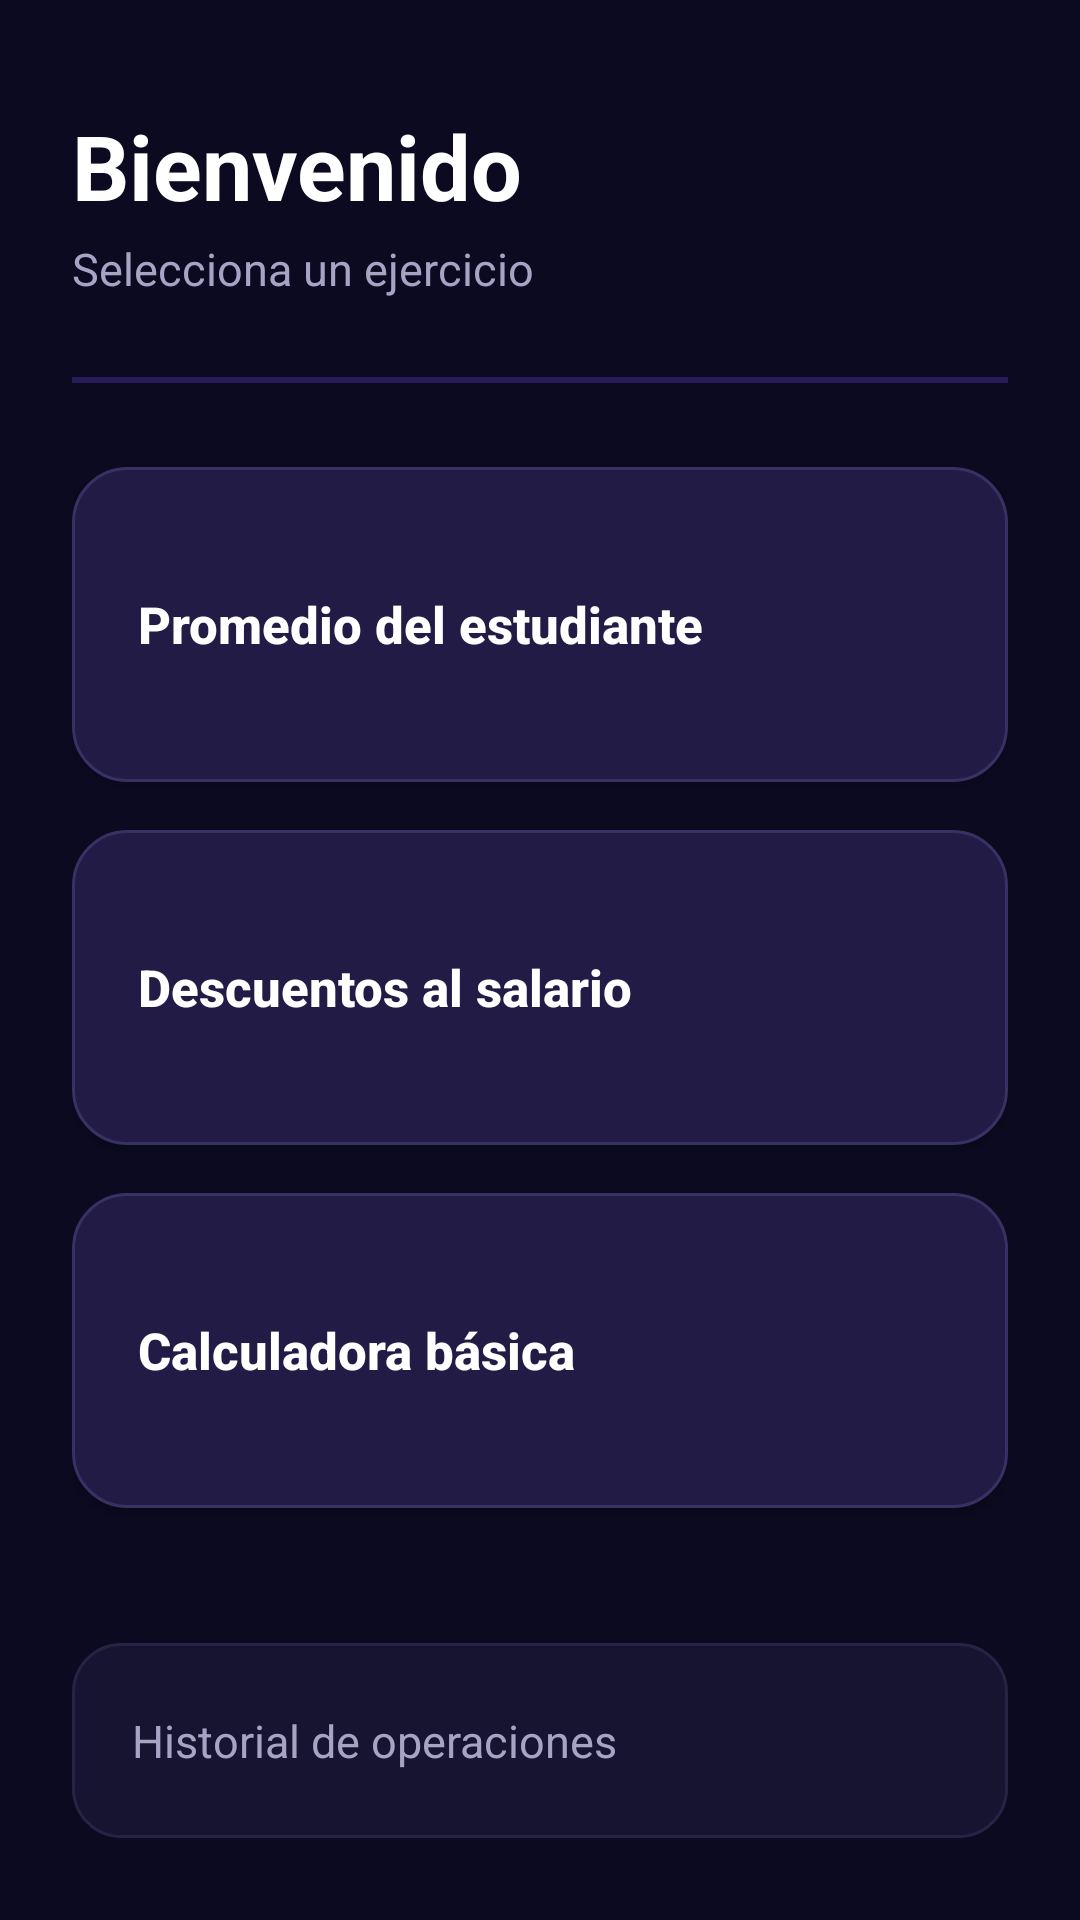

Android layout source for this screen:
<!-- AndroidManifest.xml: application theme Theme.Desafio01DSM -->
<!-- res/layout/activity_main.xml -->
<?xml version="1.0" encoding="utf-8"?>
<ScrollView xmlns:android="http://schemas.android.com/apk/res/android"
    android:layout_width="match_parent"
    android:layout_height="match_parent"
    android:background="@color/background_principal"
    android:fillViewport="true">

    <LinearLayout
        android:layout_width="match_parent"
        android:layout_height="wrap_content"
        android:orientation="vertical"
        android:paddingStart="@dimen/main_padding_horizontal"
        android:paddingEnd="@dimen/main_padding_horizontal"
        android:paddingTop="@dimen/main_padding_top"
        android:paddingBottom="@dimen/activity_margin">

        
        <LinearLayout
            android:layout_width="match_parent"
            android:layout_height="wrap_content"
            android:orientation="horizontal"
            android:gravity="center_vertical"
            android:layout_marginBottom="@dimen/element_margin">

            <LinearLayout
                android:layout_width="match_parent"
                android:layout_height="wrap_content"
                android:orientation="vertical">

                <TextView
                    android:layout_width="wrap_content"
                    android:layout_height="wrap_content"
                    android:text="@string/bienvenido"
                    android:textColor="@color/white"
                    android:textSize="@dimen/main_title_size"
                    android:textStyle="bold" />

                <TextView
                    android:layout_width="wrap_content"
                    android:layout_height="wrap_content"
                    android:text="@string/subtitulo_principal"
                    android:textColor="@color/texto_secundario"
                    android:textSize="@dimen/main_subtitle_size"
                    android:layout_marginTop="@dimen/main_small_margin" />

            </LinearLayout>

        </LinearLayout>

        
        <View
            android:layout_width="match_parent"
            android:layout_height="@dimen/main_divider_height"
            android:background="@color/color_decoracion"
            android:alpha="0.35"
            android:layout_marginTop="@dimen/main_divider_margin_top"
            android:layout_marginBottom="@dimen/main_divider_margin_bottom" />

        
        <Button
            android:id="@+id/btnEjercicioPromedio"
            android:layout_width="match_parent"
            android:layout_height="@dimen/main_button_height"
            android:text="@string/ejercicio_promedio"
            android:textColor="@color/white"
            android:textSize="@dimen/main_button_text_size"
            android:textStyle="bold"
            android:gravity="center_vertical"
            android:paddingStart="@dimen/main_button_padding_start"
            android:paddingEnd="@dimen/main_button_padding_end"
            android:textAllCaps="false"
            android:background="@drawable/bg_tarjeta_principal"
            android:elevation="@dimen/main_button_elevation" />

        
        <Button
            android:id="@+id/btnEjercicioSalario"
            android:layout_width="match_parent"
            android:layout_height="@dimen/main_button_height"
            android:layout_marginTop="@dimen/main_button_margin_top"
            android:text="@string/ejercicio_salario"
            android:textColor="@color/white"
            android:textSize="@dimen/main_button_text_size"
            android:textStyle="bold"
            android:gravity="center_vertical"
            android:paddingStart="@dimen/main_button_padding_start"
            android:paddingEnd="@dimen/main_button_padding_end"
            android:textAllCaps="false"
            android:background="@drawable/bg_tarjeta_principal"
            android:elevation="@dimen/main_button_elevation" />

        
        <Button
            android:id="@+id/btnEjercicioCalculadora"
            android:layout_width="match_parent"
            android:layout_height="@dimen/main_button_height"
            android:layout_marginTop="@dimen/main_button_margin_top"
            android:text="@string/ejercicio_calculadora"
            android:textColor="@color/white"
            android:textSize="@dimen/main_button_text_size"
            android:textStyle="bold"
            android:gravity="center_vertical"
            android:paddingStart="@dimen/main_button_padding_start"
            android:paddingEnd="@dimen/main_button_padding_end"
            android:textAllCaps="false"
            android:background="@drawable/bg_tarjeta_principal"
            android:elevation="@dimen/main_button_elevation" />

        
        <Space
            android:layout_width="match_parent"
            android:layout_height="@dimen/main_space_height" />

        
        <LinearLayout
            android:layout_width="match_parent"
            android:layout_height="@dimen/main_history_height"
            android:gravity="center_vertical"
            android:paddingStart="@dimen/main_history_padding"
            android:paddingEnd="@dimen/main_history_padding"
            android:background="@drawable/bg_historial">

            <TextView
                android:layout_width="match_parent"
                android:layout_height="wrap_content"
                android:text="@string/historial_operaciones"
                android:textColor="@color/texto_secundario"
                android:textSize="@dimen/main_subtitle_size" />

        </LinearLayout>

    </LinearLayout>

</ScrollView>
<!-- resources referenced by this layout -->
<resources>
  <color name="background_principal">#0B0A20</color>
  <color name="color_decoracion">#5D3FC3</color>
  <color name="texto_secundario">#A7A3C5</color>
  <color name="white">#FFFFFF</color>
  <dimen name="activity_margin">16dp</dimen>
  <dimen name="element_margin">8dp</dimen>
  <dimen name="main_button_elevation">6dp</dimen>
  <dimen name="main_button_height">105dp</dimen>
  <dimen name="main_button_margin_top">16dp</dimen>
  <dimen name="main_button_padding_end">20dp</dimen>
  <dimen name="main_button_padding_start">22dp</dimen>
  <dimen name="main_button_text_size">17sp</dimen>
  <dimen name="main_divider_height">2dp</dimen>
  <dimen name="main_divider_margin_bottom">28dp</dimen>
  <dimen name="main_divider_margin_top">18dp</dimen>
  <dimen name="main_history_height">65dp</dimen>
  <dimen name="main_history_padding">20dp</dimen>
  <dimen name="main_padding_horizontal">24dp</dimen>
  <dimen name="main_padding_top">35dp</dimen>
  <dimen name="main_small_margin">4dp</dimen>
  <dimen name="main_space_height">45dp</dimen>
  <dimen name="main_subtitle_size">15sp</dimen>
  <dimen name="main_title_size">30sp</dimen>
  <!-- drawable bg_historial (drawable) -->
  <?xml version="1.0" encoding="utf-8"?>
        <shape xmlns:android="http://schemas.android.com/apk/res/android">
  
          <solid android:color="#171431" />
  
            <corners android:radius="16dp" />
  
          <stroke
               android:width="1dp"
             android:color="#282344" />
       </shape>
  <!-- drawable bg_tarjeta_principal (drawable) -->
  <?xml version="1.0" encoding="utf-8"?>
  <shape xmlns:android="http://schemas.android.com/apk/res/android">
  
      <solid android:color="#211B45" />
  
      <corners android:radius="18dp" />
  
      <stroke
          android:width="1dp"
          android:color="#393064" />
  
      <padding
          android:left="8dp"
          android:top="8dp"
          android:right="8dp"
          android:bottom="8dp" />
  
  </shape>
  <string name="bienvenido">Bienvenido</string>
  <string name="ejercicio_calculadora">Calculadora básica</string>
  <string name="ejercicio_promedio">Promedio del estudiante</string>
  <string name="ejercicio_salario">Descuentos al salario</string>
  <string name="historial_operaciones">Historial de operaciones</string>
  <string name="subtitulo_principal">Selecciona un ejercicio</string>
  <style name="Theme.Desafio01DSM" parent="Base.Theme.Desafio01DSM" />
  <style name="Base.Theme.Desafio01DSM" parent="Theme.Material3.DayNight.NoActionBar">
          
          
      </style>
</resources>
